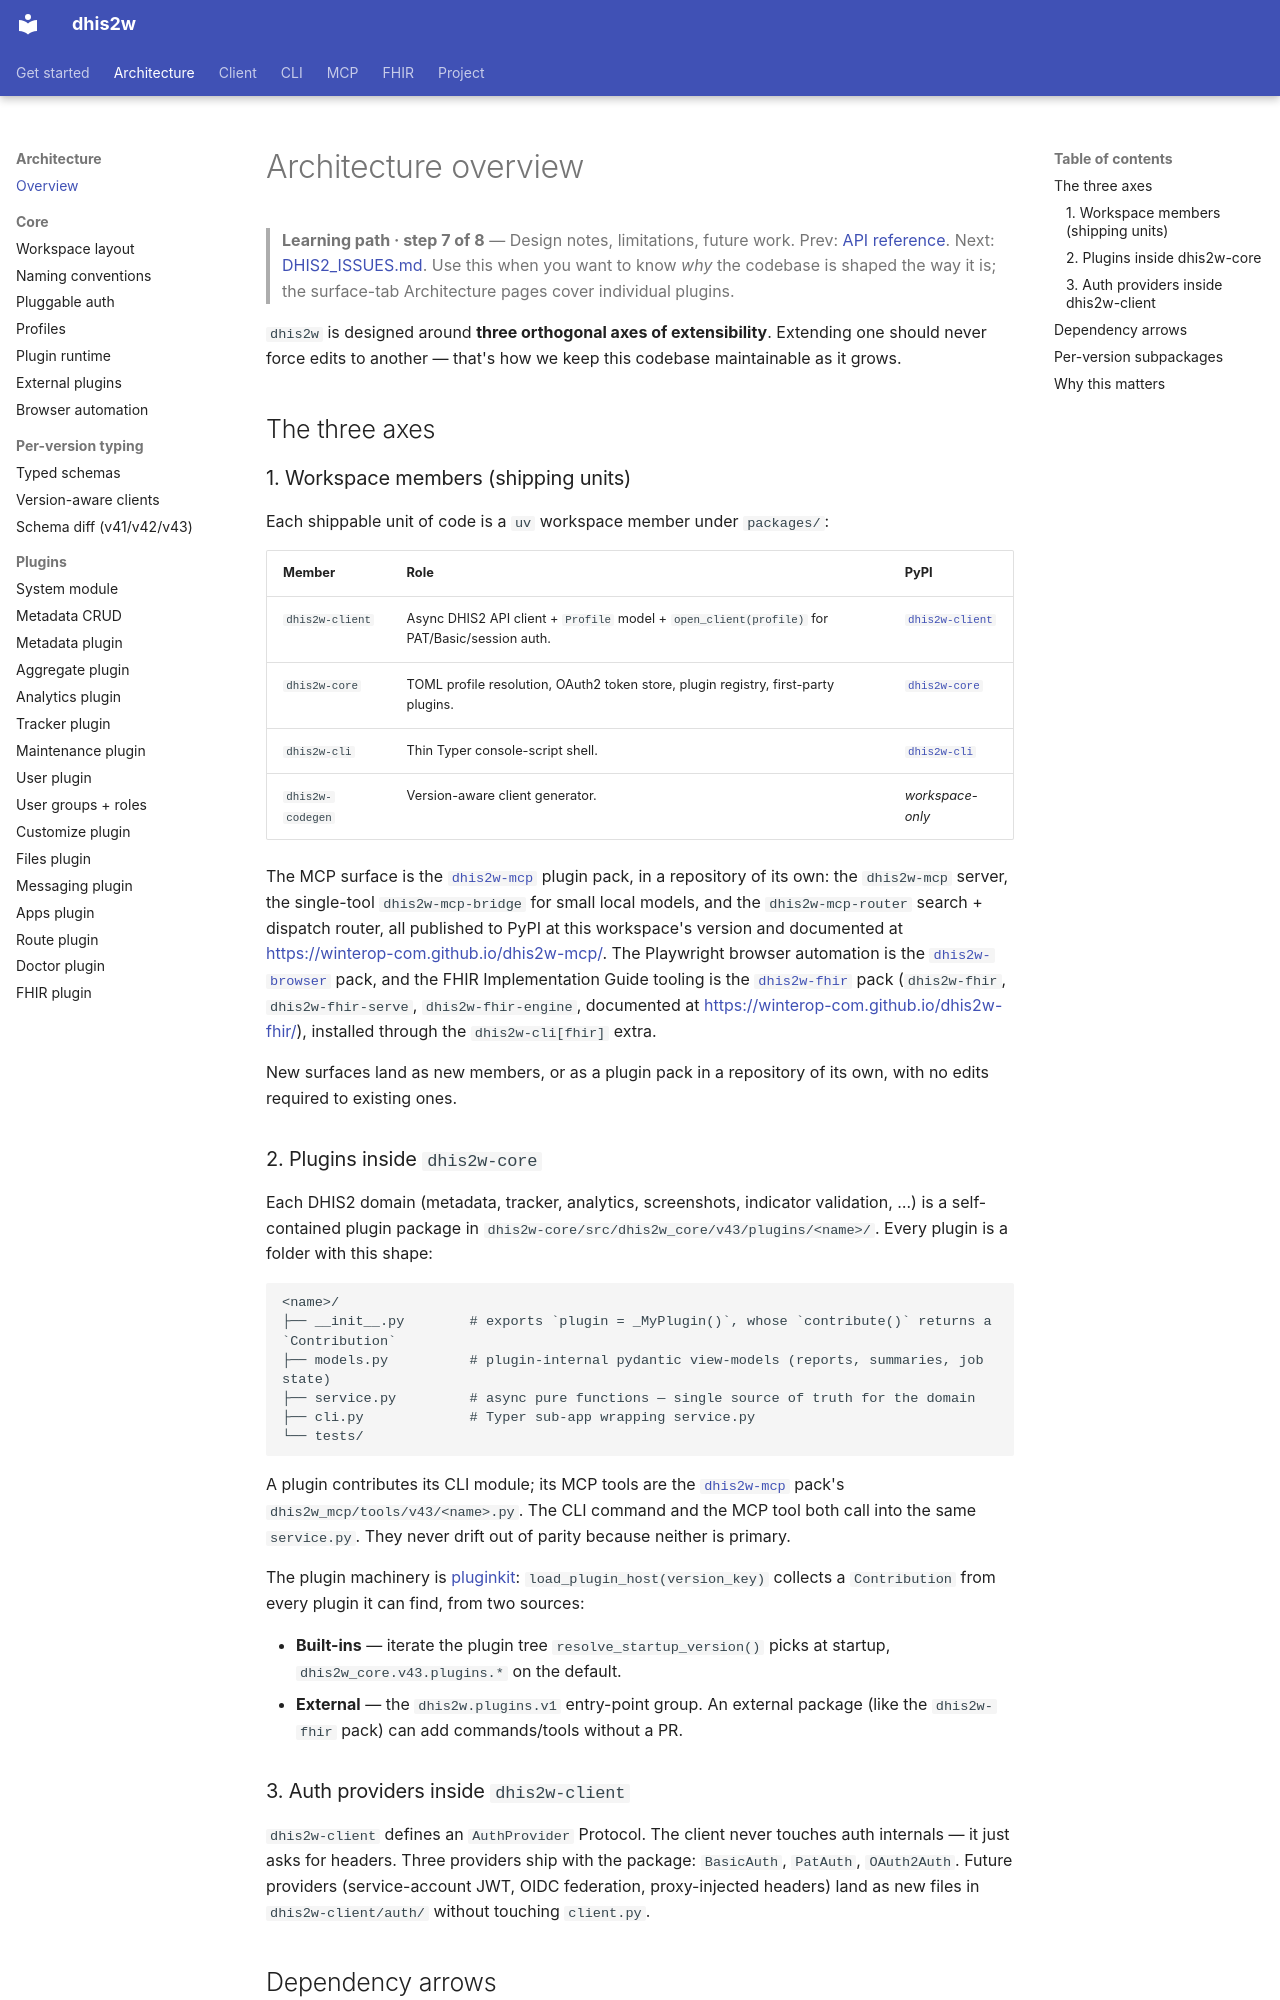

repository: winterop-com/dhis2w · page: architecture/overview/index.html · generator: mkdocs

# Architecture overview

> **Learning path · step 7 of 8** — Design notes, limitations, future work. Prev: [API reference](../api/index.md). Next: [DHIS2_ISSUES.md](https://github.com/winterop-com/dhis2w/blob/main/DHIS2_ISSUES.md). Use this when you want to know *why* the codebase is shaped the way it is; the surface-tab Architecture pages cover individual plugins.

`dhis2w` is designed around **three orthogonal axes of extensibility**. Extending one should never force edits to another — that's how we keep this codebase maintainable as it grows.

## The three axes

### 1. Workspace members (shipping units)

Each shippable unit of code is a `uv` workspace member under `packages/`:

| Member | Role | PyPI |
| --- | --- | --- |
| `dhis2w-client` | Async DHIS2 API client + `Profile` model + `open_client(profile)` for PAT/Basic/session auth. | [`dhis2w-client`](https://pypi.org/project/dhis2w-client/) |
| `dhis2w-core` | TOML profile resolution, OAuth2 token store, plugin registry, first-party plugins. | [`dhis2w-core`](https://pypi.org/project/dhis2w-core/) |
| `dhis2w-cli` | Thin Typer console-script shell. | [`dhis2w-cli`](https://pypi.org/project/dhis2w-cli/) |
| `dhis2w-codegen` | Version-aware client generator. | _workspace-only_ |

The MCP surface is the [`dhis2w-mcp`](https://github.com/winterop-com/dhis2w-mcp) plugin pack, in a repository of its own: the `dhis2w-mcp` server, the single-tool `dhis2w-mcp-bridge` for small local models, and the `dhis2w-mcp-router` search + dispatch router, all published to PyPI at this workspace's version and documented at <https://winterop-com.github.io/dhis2w-mcp/>. The Playwright browser automation is the [`dhis2w-browser`](https://github.com/winterop-com/dhis2w-browser) pack, and the FHIR Implementation Guide tooling is the [`dhis2w-fhir`](https://github.com/winterop-com/dhis2w-fhir) pack (`dhis2w-fhir`, `dhis2w-fhir-serve`, `dhis2w-fhir-engine`, documented at <https://winterop-com.github.io/dhis2w-fhir/>), installed through the `dhis2w-cli[fhir]` extra.

New surfaces land as new members, or as a plugin pack in a repository of its own, with no edits required to existing ones.

### 2. Plugins inside `dhis2w-core`

Each DHIS2 domain (metadata, tracker, analytics, screenshots, indicator validation, …) is a self-contained plugin package in `dhis2w-core/src/dhis2w_core/v43/plugins/<name>/`. Every plugin is a folder with this shape:

```
<name>/
├── __init__.py        # exports `plugin = _MyPlugin()`, whose `contribute()` returns a `Contribution`
├── models.py          # plugin-internal pydantic view-models (reports, summaries, job state)
├── service.py         # async pure functions — single source of truth for the domain
├── cli.py             # Typer sub-app wrapping service.py
└── tests/
```

A plugin contributes its CLI module; its MCP tools are the [`dhis2w-mcp`](https://github.com/winterop-com/dhis2w-mcp) pack's `dhis2w_mcp/tools/v43/<name>.py`. The CLI command and the MCP tool both call into the same `service.py`. They never drift out of parity because neither is primary.

The plugin machinery is [pluginkit](https://pypi.org/project/pluginkit/): `load_plugin_host(version_key)` collects a `Contribution` from every plugin it can find, from two sources:

- **Built-ins** — iterate the plugin tree `resolve_startup_version()` picks at startup, `dhis2w_core.v43.plugins.*` on the default.
- **External** — the `dhis2w.plugins.v1` entry-point group. An external package (like the `dhis2w-fhir` pack) can add commands/tools without a PR.

### 3. Auth providers inside `dhis2w-client`

`dhis2w-client` defines an `AuthProvider` Protocol. The client never touches auth internals — it just asks for headers. Three providers ship with the package: `BasicAuth`, `PatAuth`, `OAuth2Auth`. Future providers (service-account JWT, OIDC federation, proxy-injected headers) land as new files in `dhis2w-client/auth/` without touching `client.py`.
